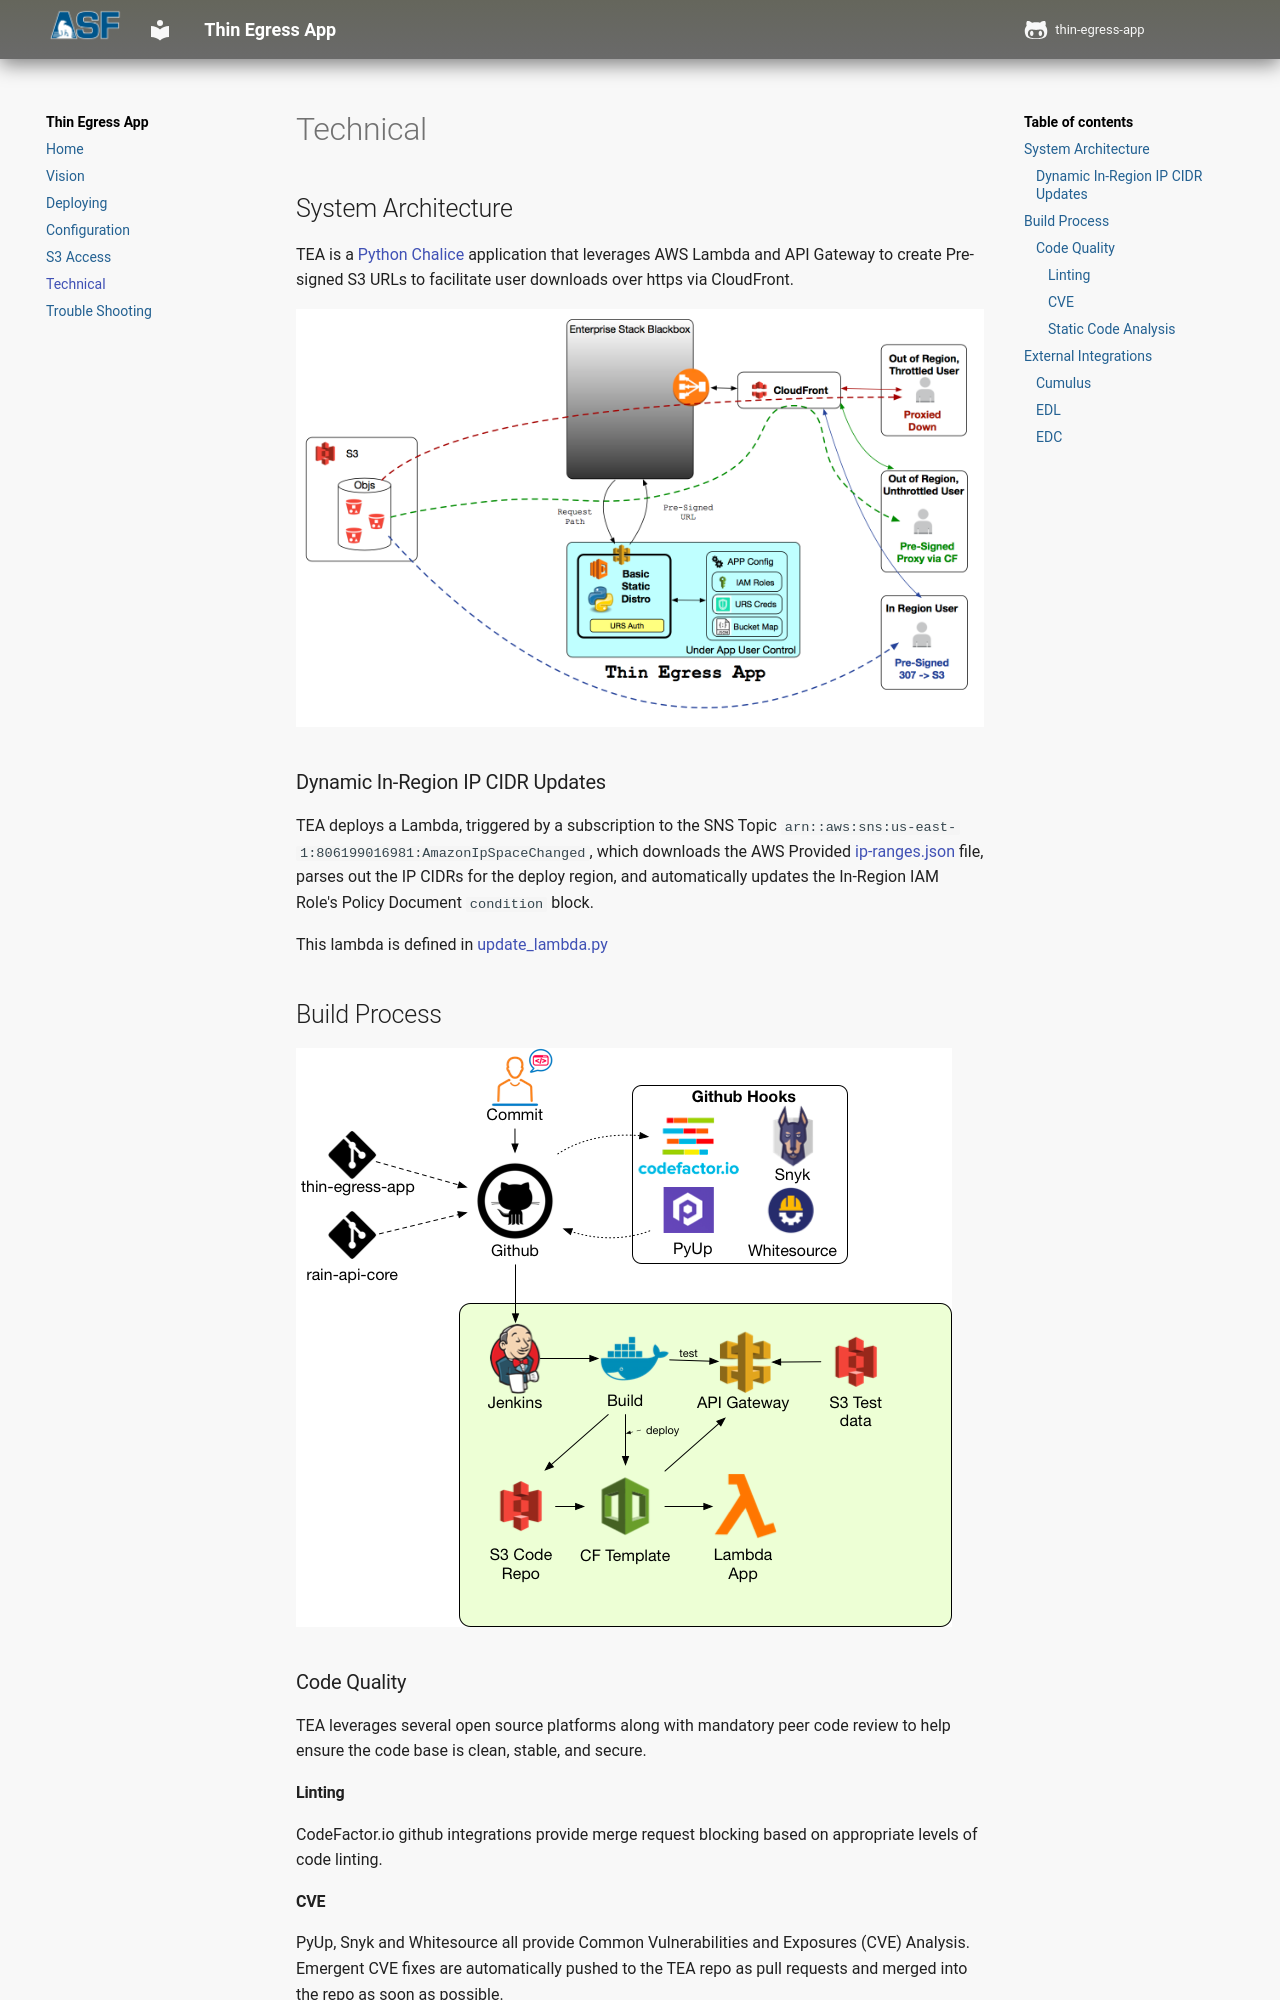

repository: asfadmin/thin-egress-app · page: technical/index.html · generator: mkdocs

# Technical

## System Architecture

TEA is a [Python Chalice](https://github.com/aws/chalice)
application that leverages AWS Lambda and API Gateway to create Pre-signed
S3 URLs to facilitate user downloads over https via CloudFront.

![TEA Design](images/tea.png)


### Dynamic In-Region IP CIDR Updates

TEA deploys a Lambda, triggered by a subscription to the SNS Topic
`arn::aws:sns:us-east-1:806199016981:AmazonIpSpaceChanged`, which downloads
the AWS Provided
[ip-ranges.json](https://ip-ranges.amazonaws.com/ip-ranges.json)
file, parses out the IP CIDRs for the deploy region, and automatically
updates the In-Region IAM Role's Policy Document `condition` block.

This lambda is defined in
[update_lambda.py](https://github.com/asfadmin/thin-egress-app/blob/main/src/thin_egress_app/update_lambda.py)

## Build Process

![build-process](images/tea-build.png)

### Code Quality

TEA leverages several open source platforms along with mandatory peer code
review to help ensure the code base is clean, stable, and secure.

#### Linting

CodeFactor.io github integrations provide merge request blocking based on
appropriate levels of code linting.

#### CVE

PyUp, Snyk and Whitesource all provide Common Vulnerabilities and Exposures
(CVE) Analysis. Emergent CVE fixes are automatically pushed to the TEA repo
as pull requests and merged into the repo as soon as possible.

#### Static Code Analysis

CodeFactor.io and Whitesource provide merge request block based on Static
Code Analysis to help ensure our code is secure and safe to run.


## External Integrations

TEA cannot really operate in a vacuum. TEA is part of what might be considered
the Earthdata ecosystem.
